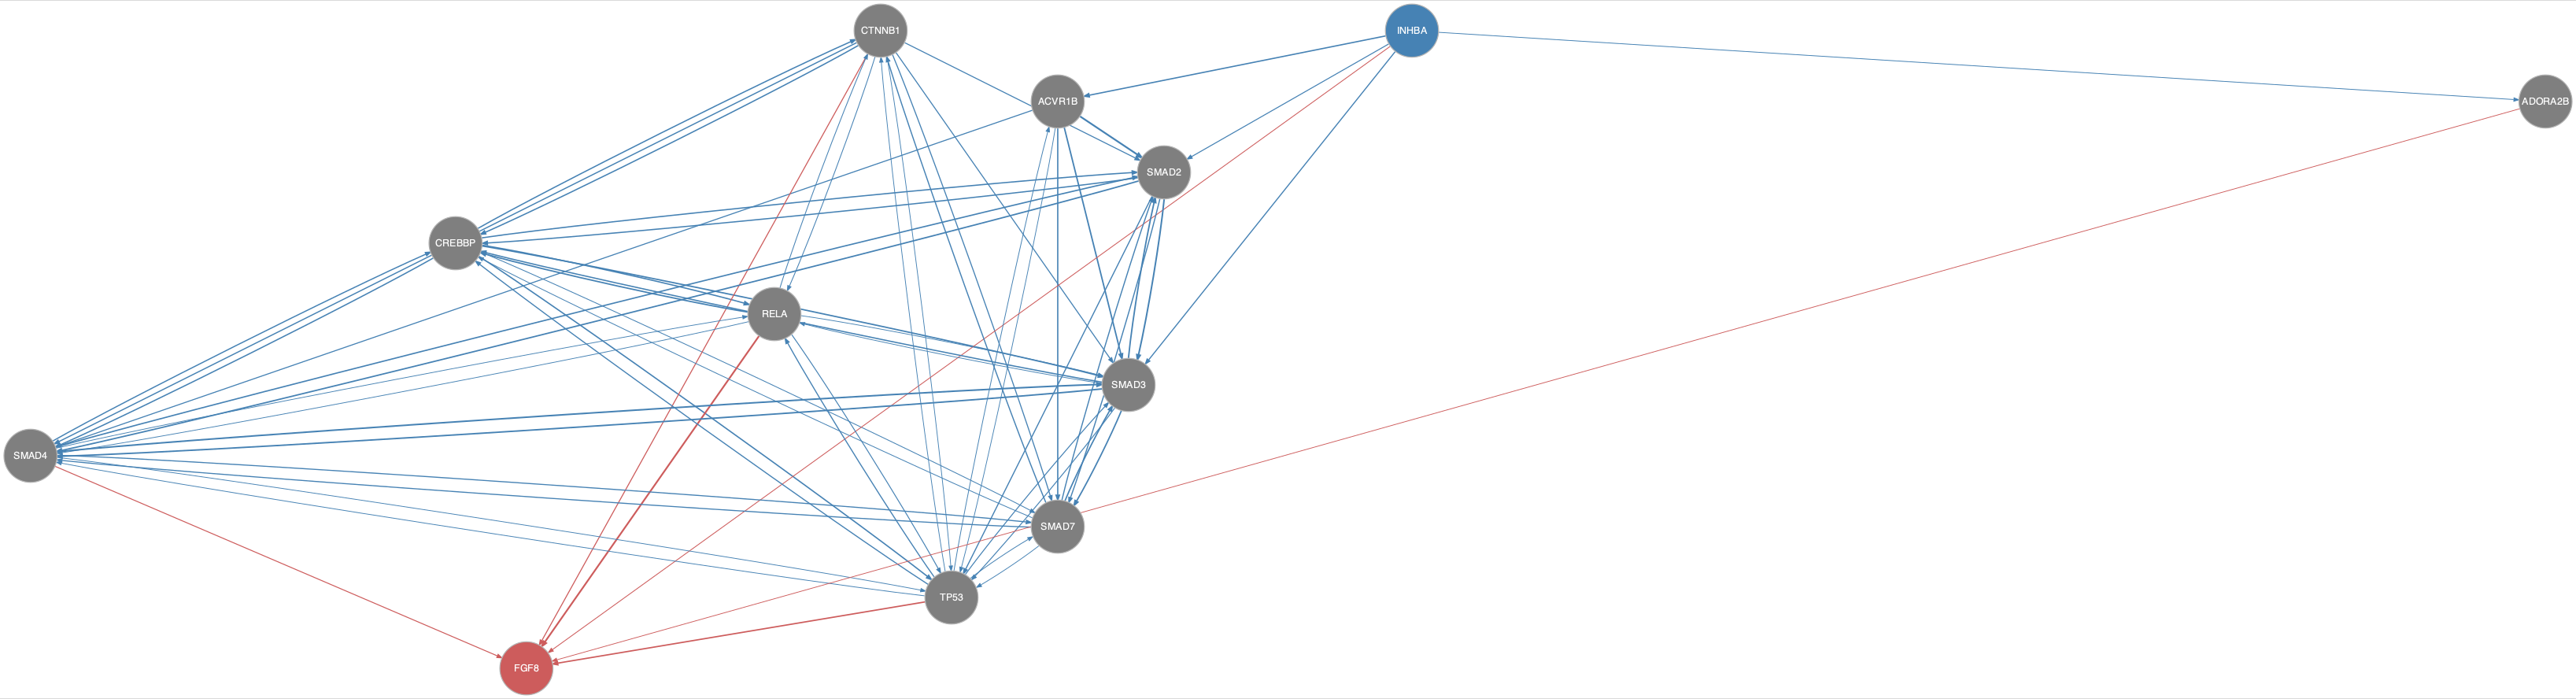

The data file committed next to this chart (first rows):
from	to
ACVR1B	SMAD2
ACVR1B	SMAD3
ACVR1B	SMAD4
ACVR1B	SMAD7
ACVR1B	TP53
CREBBP	CTNNB1
CREBBP	RELA
CREBBP	SMAD2
CREBBP	SMAD3
CREBBP	SMAD4
CREBBP	SMAD7
CREBBP	TP53
CTNNB1	CREBBP
CTNNB1	RELA
CTNNB1	SMAD2
CTNNB1	SMAD3
CTNNB1	SMAD4
CTNNB1	SMAD7
CTNNB1	TP53
INHBA	ACVR1B
INHBA	ADORA2B
INHBA	SMAD2
INHBA	SMAD3
RELA	CREBBP
RELA	CTNNB1
RELA	SMAD3
RELA	SMAD4
RELA	TP53
SMAD2	CREBBP
SMAD2	SMAD3
SMAD2	SMAD4
SMAD2	SMAD7
SMAD2	TP53
SMAD3	CREBBP
SMAD3	RELA
SMAD3	SMAD2
SMAD3	SMAD4
SMAD3	SMAD7
SMAD3	TP53
SMAD4	CREBBP
SMAD4	RELA
SMAD4	SMAD2
SMAD4	SMAD3
SMAD4	SMAD7
SMAD4	TP53
SMAD7	CREBBP
SMAD7	CTNNB1
SMAD7	SMAD2
SMAD7	SMAD3
SMAD7	SMAD4
SMAD7	TP53
TP53	ACVR1B
TP53	CREBBP
TP53	CTNNB1
TP53	RELA
TP53	SMAD3
TP53	SMAD4
TP53	SMAD7
ADORA2B	FGF8
CTNNB1	FGF8
... 4 more rows
